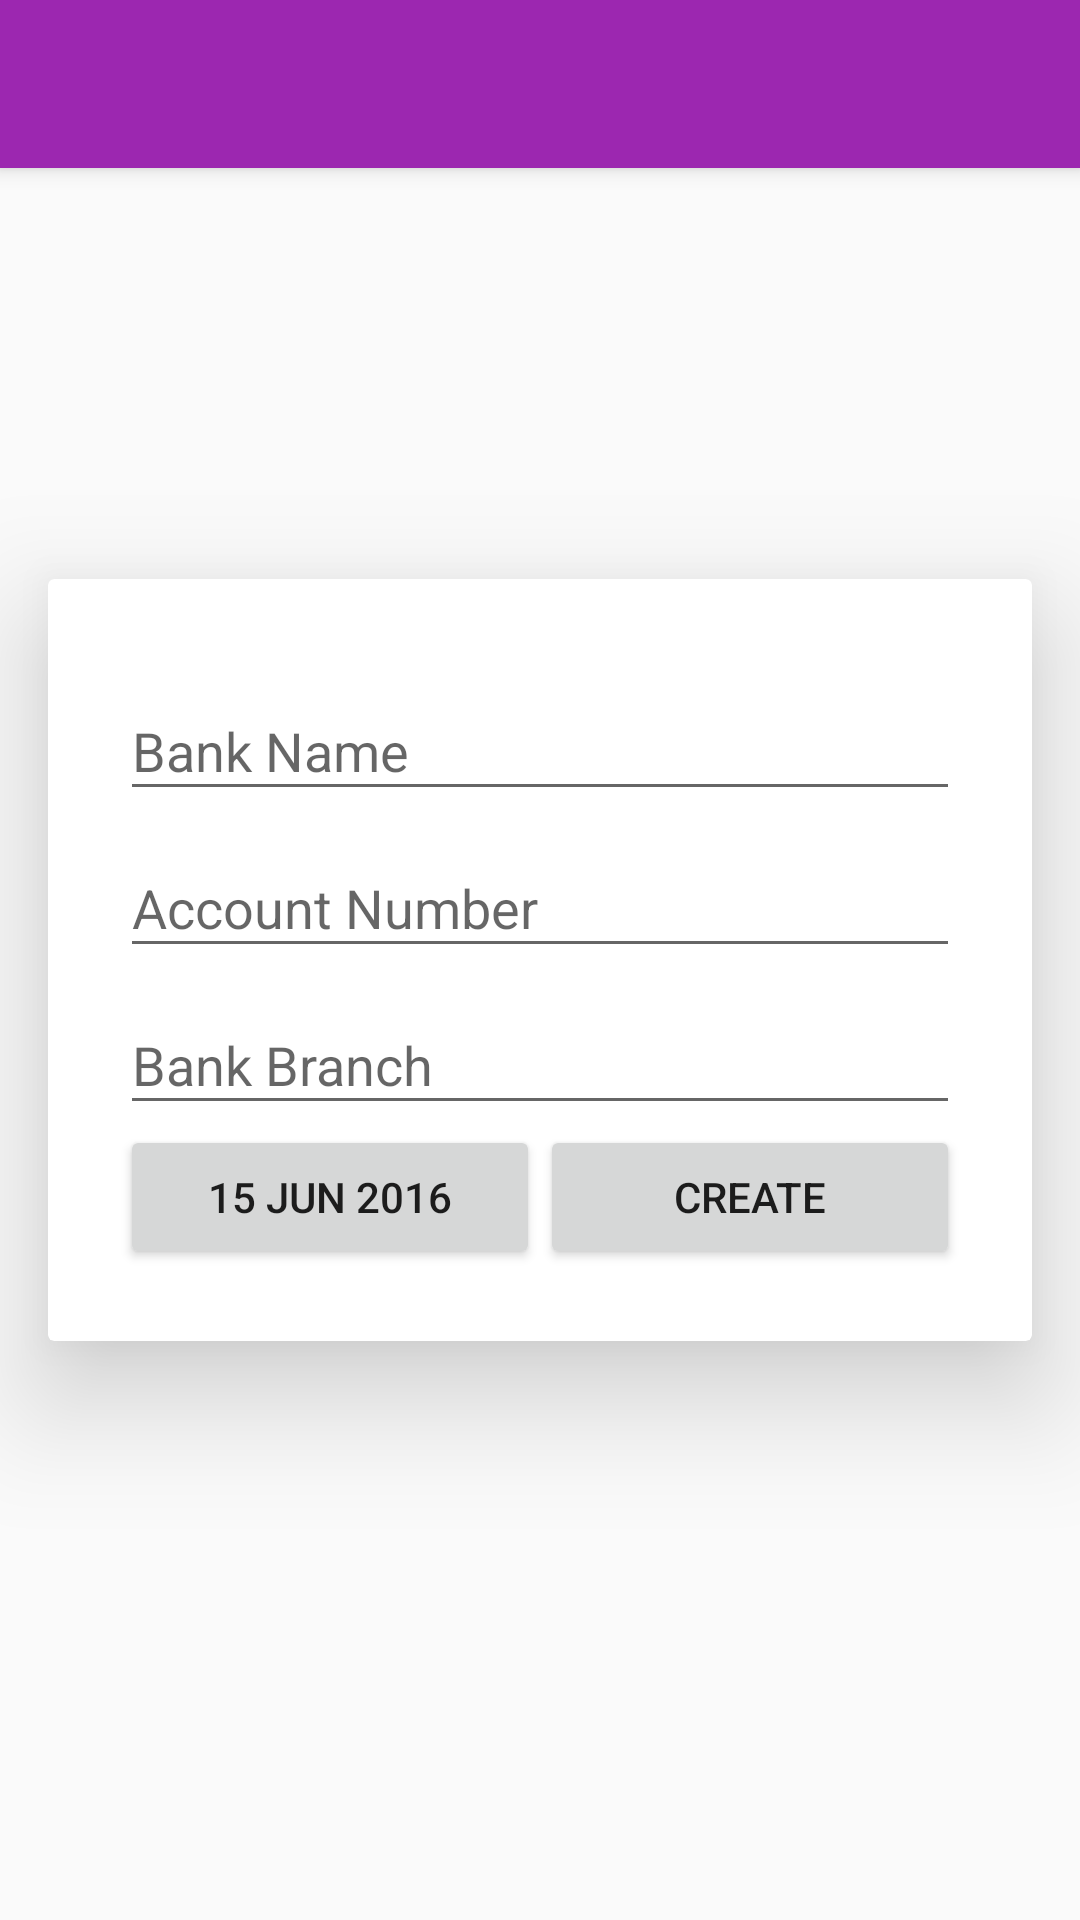

Reconstruct the res/layout file that produces this screen, plus the resources it refers to.
<!-- AndroidManifest.xml: application theme AppTheme -->
<!-- res/layout/activity_add.xml -->
<?xml version="1.0" encoding="utf-8"?>
<android.support.design.widget.CoordinatorLayout
    xmlns:android="http://schemas.android.com/apk/res/android"
    xmlns:app="http://schemas.android.com/apk/res-auto"
    xmlns:tools="http://schemas.android.com/tools"
    android:layout_width="match_parent"
    android:layout_height="match_parent"
    tools:context="com.kavita.ppf.AddActivity">

    <android.support.design.widget.AppBarLayout
        android:id="@+id/appBarLayout"
        android:layout_width="match_parent"
        android:layout_height="wrap_content">
        <android.support.v7.widget.Toolbar
            android:id="@+id/toolbar"
            android:layout_width="match_parent"
            android:layout_height="?attr/actionBarSize"
            app:theme="@style/ThemeOverlay.AppCompat.Dark.ActionBar"
            app:popupTheme="@style/ThemeOverlay.AppCompat.Light"
            android:background="?attr/colorPrimary" />
    </android.support.design.widget.AppBarLayout>

    <android.support.v7.widget.CardView
        android:layout_width="match_parent"
        android:layout_height="wrap_content"
        android:layout_margin="16dp"
        app:cardElevation="24dp"
        android:layout_gravity="center_vertical">
        <ScrollView
            android:layout_width="match_parent"
            android:layout_height="wrap_content">
        <LinearLayout
            android:layout_width="match_parent"
            android:layout_height="wrap_content"
            android:orientation="vertical"
            android:layout_margin="24dp">
            <View
                android:layout_width="1dp"
                android:layout_height="1dp"
                android:focusable="true"
                android:focusableInTouchMode="true"/>
            <android.support.design.widget.TextInputLayout
                android:layout_width="match_parent"
                android:layout_height="wrap_content">
                <EditText
                    android:layout_width="match_parent"
                    android:layout_height="wrap_content"
                    android:inputType="textPersonName"
                    android:hint="Bank Name"
                    android:capitalize="words"
                    android:ems="10"
                    tools:layout_editor_absoluteX="64dp"
                    android:id="@+id/editText1"
                    app:layout_constraintTop_toTopOf="@+id/activity_add"
                    app:layout_constraintBottom_toBottomOf="@+id/activity_add"/>
            </android.support.design.widget.TextInputLayout>
            <android.support.design.widget.TextInputLayout
                android:layout_width="match_parent"
                android:layout_height="wrap_content">
                <EditText
                    android:layout_width="match_parent"
                    android:layout_height="wrap_content"
                    android:inputType="textPersonName"
                    android:hint="Account Number"
                    android:capitalize="characters"
                    android:ems="10"
                    tools:layout_editor_absoluteX="64dp"
                    android:id="@+id/editText2"
                    app:layout_constraintTop_toTopOf="@+id/activity_add"
                    app:layout_constraintBottom_toBottomOf="@+id/activity_add"/>
            </android.support.design.widget.TextInputLayout>
            <android.support.design.widget.TextInputLayout
                android:layout_width="match_parent"
                android:layout_height="wrap_content">
                <EditText
                    android:layout_width="match_parent"
                    android:layout_height="wrap_content"
                    android:inputType="textPersonName"
                    android:hint="Bank Branch"
                    android:capitalize="characters"
                    android:ems="10"
                    tools:layout_editor_absoluteX="64dp"
                    android:id="@+id/editText3"
                    app:layout_constraintTop_toTopOf="@+id/activity_add"
                    app:layout_constraintBottom_toBottomOf="@+id/activity_add"/>
            </android.support.design.widget.TextInputLayout>

            <LinearLayout
                android:layout_width="match_parent"
                android:layout_height="wrap_content"
                android:orientation="horizontal">
                <Button
                    android:id="@+id/button_calender"
                    android:layout_width="0dp"
                    android:layout_height="wrap_content"
                    android:layout_weight="1"
                    android:text="15 Jun 2016"
                    android:drawableLeft="@drawable/ic_event_black_24dp"/>
                <Button
                    android:layout_width="0dp"
                    android:layout_height="wrap_content"
                    android:layout_weight="1"
                    android:text="CREATE"
                    android:id="@+id/button"
                    android:layout_centerInParent="true"/>
            </LinearLayout>
        </LinearLayout>
        </ScrollView>
    </android.support.v7.widget.CardView>
</android.support.design.widget.CoordinatorLayout>
<!-- resources referenced by this layout -->
<resources>
  <style name="AppTheme" parent="Theme.AppCompat.Light.NoActionBar">
          <item name="windowActionBar">false</item>
          <item name="windowActionModeOverlay">true</item>
          <item name="android:windowActionBarOverlay">true</item>
  
          <item name="colorPrimary">@color/primary</item>
          <item name="colorPrimaryDark">@color/primary_dark</item>
          <item name="colorAccent">@color/accent</item>
  
          <item name="android:windowContentTransitions">true</item>
          <item name="android:windowSharedElementEnterTransition">@android:transition/move</item>
          <item name="android:windowSharedElementExitTransition">@android:transition/move</item>
      </style>
  <color name="primary">#9C27B0</color>
  <color name="primary_dark">#7B1FA2</color>
  <color name="accent">#FF5722</color>
</resources>
